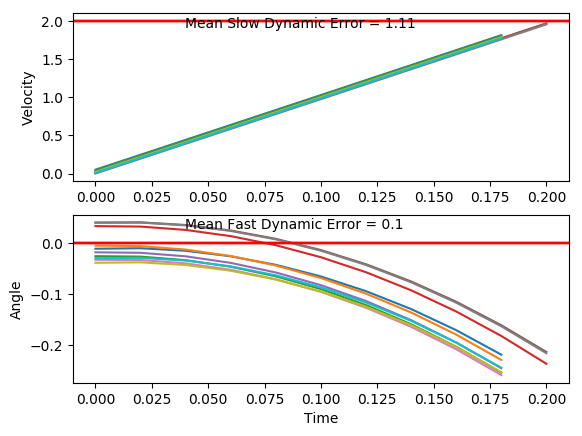

The file beside this chart, header and first rows:
x, xdot, theta, thetadot, x, xdot, theta, thetadot, x.1, xdot.1, theta.1, thetadot.1, x.1.1, xdot.1.1, theta.1.1, thetadot.1.1, x.1.1.1, xdot.1.1.1, theta.1.1.1, thetadot.1.1.1, x.1.1.1.1, xdot.1.1.1.1, theta.1.1.1.1, thetadot.1.1.1.1
-16.0, 0.009199, -0.02967, 0.03169, -16.0, 0.01961, -0.03871, 0.04371, -16.0, 0.0002035, 0.04019, 0.01026, -16.0, 0.00322, -0.03282, -0.02449, -16.0, 0.01037, 0.04052, 0.01912, -16.0, 0.02099, -0.01809, -0.04825
-16, 0.2047, -0.02904, -0.2702, -16, 0.2153, -0.03784, -0.2609, -16, 0.1947, 0.0404, -0.2695, -16, 0.1988, -0.03331, -0.3273, -16, 0.2049, 0.0409, -0.2605, -16, 0.2164, -0.01906, -0.3466
-16, 0.4003, -0.03444, -0.5719, -16, 0.4109, -0.04305, -0.5653, -16, 0.3892, 0.03501, -0.5492, -16, 0.3944, -0.03985, -0.6303, -16, 0.3994, 0.03569, -0.54, -16, 0.4118, -0.02599, -0.6452
-15.99, 0.5958, -0.04588, -0.8752, -15.99, 0.6066, -0.05436, -0.8712, -15.99, 0.5839, 0.02402, -0.8306, -15.99, 0.59, -0.05246, -0.9353, -15.99, 0.594, 0.02489, -0.8212, -15.99, 0.6072, -0.03889, -0.946
-15.98, 0.7916, -0.06339, -1.182, -15.97, 0.8024, -0.07179, -1.181, -15.98, 0.7786, 0.00741, -1.116, -15.98, 0.7858, -0.07117, -1.244, -15.98, 0.7888, 0.008462, -1.106, -15.97, 0.8029, -0.05781, -1.251
-15.96, 0.9874, -0.08703, -1.494, -15.96, 0.9984, -0.0954, -1.495, -15.96, 0.9737, -0.0149, -1.406, -15.96, 0.9818, -0.09605, -1.558, -15.96, 0.9838, -0.01366, -1.396, -15.96, 0.9987, -0.08283, -1.561
-15.94, 1.184, -0.1169, -1.812, -15.94, 1.195, -0.1253, -1.816, -15.94, 1.169, -0.04302, -1.703, -15.94, 1.178, -0.1272, -1.879, -15.94, 1.179, -0.04158, -1.693, -15.94, 1.195, -0.114, -1.878
-15.92, 1.38, -0.1532, -2.139, -15.92, 1.391, -0.1616, -2.145, -15.92, 1.365, -0.07709, -2.009, -15.92, 1.374, -0.1648, -2.208, -15.92, 1.375, -0.07544, -1.998, -15.91, 1.391, -0.1516, -2.204
-15.89, 1.576, -0.1959, -2.475, -15.89, 1.587, -0.2045, -2.482, -15.89, 1.56, -0.1173, -2.325, -15.89, 1.57, -0.209, -2.547, -15.89, 1.57, -0.1154, -2.313, -15.89, 1.587, -0.1957, -2.539
-15.86, 1.772, -0.2454, -2.821, -15.86, 1.783, -0.2541, -2.83, -15.86, 1.756, -0.1638, -2.651, -15.86, 1.767, -0.2599, -2.896, -15.86, 1.766, -0.1617, -2.639, -15.86, 1.783, -0.2465, -2.885
, , , , , , , , -15.82, 1.952, -0.2168, -2.989, , , , , -15.82, 1.962, -0.2145, -2.977, , , , 
